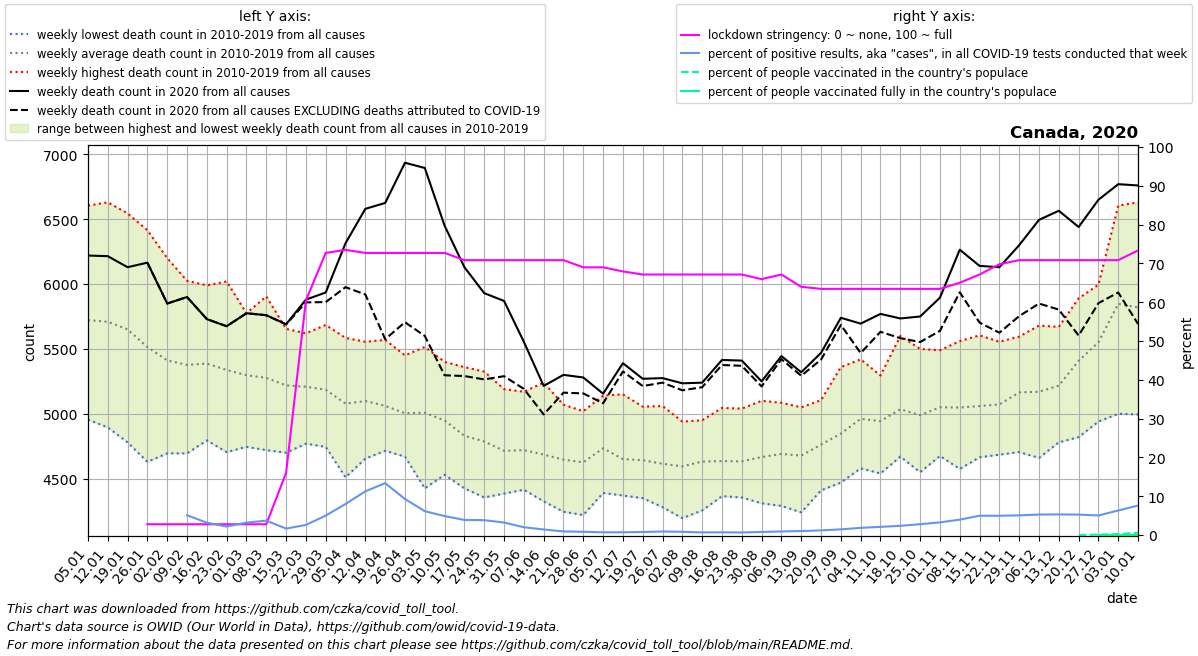

Data behind this chart, as committed beside it:
date, location, time_unit, time, deaths_2010_all_ages, deaths_2011_all_ages, deaths_2012_all_ages, deaths_2013_all_ages, deaths_2014_all_ages, deaths_2015_all_ages, deaths_2016_all_ages, deaths_2017_all_ages, deaths_2018_all_ages, deaths_2019_all_ages, deaths_2020_all_ages, deaths_2021_all_ages, new_deaths, new_cases_smoothed, new_tests_smoothed, stringency_index, people_vaccinated, people_fully_vaccinated, population, positive_test_percent
2020-01-05, Canada, weekly, 1, 4955, 5460, 5000, 6045, 5430, 6255, 5250, 6170, 6605, 6055, 6220, 6760, , , , , , , , 
2020-01-12, Canada, weekly, 2, 4895, 5145, 4995, 5925, 5675, 6190, 5470, 6225, 6630, 5940, 6215, 6735, , , , , , , , 
2020-01-19, Canada, weekly, 3, 4780, 5210, 5180, 5830, 5320, 6045, 5330, 6285, 6545, 5985, 6130, 6700, , , , , , , , 
2020-01-26, Canada, weekly, 4, 4630, 5135, 5105, 5520, 5245, 5685, 5415, 6060, 6415, 5935, 6165, 6620, 0.0, , , 2.78, , , 38067913, 
2020-02-02, Canada, weekly, 5, 4695, 5035, 4865, 5475, 5165, 5745, 5230, 5855, 6200, 5850, 5850, 6365, 0.0, 0.5237, , 2.78, , , 38067913, 
2020-02-09, Canada, weekly, 6, 4695, 5050, 4960, 5180, 5155, 5655, 5240, 6025, 6015, 5795, 5900, 5980, 0.0, 0.4086, 8.0, 2.78, , , 38067913, 5.107
2020-02-16, Canada, weekly, 7, 4795, 5080, 4825, 5305, 5190, 5535, 5430, 5870, 5990, 5850, 5730, 5940, 0.0, 0.2043, 6.429, 2.78, , , 38067913, 3.178
2020-02-23, Canada, weekly, 8, 4705, 5055, 4875, 5050, 5150, 5535, 5495, 5710, 6020, 5785, 5675, 5815, 0.0, 0.2043, 9.286, 2.78, , , 38067913, 2.2
2020-03-01, Canada, weekly, 9, 4745, 4950, 4925, 5060, 5105, 5555, 5585, 5550, 5775, 5725, 5775, 5825, 0.0, 1.041, 32.57, 2.78, , , 38067913, 3.195
2020-03-08, Canada, weekly, 10, 4720, 5130, 4865, 4930, 5025, 5415, 5445, 5600, 5905, 5735, 5760, 5645, 0.0, 5.0, 134.7, 2.78, , , 38067913, 3.712
2020-03-15, Canada, weekly, 11, 4700, 5005, 4840, 4905, 5115, 5330, 5360, 5630, 5655, 5650, 5690, 5470, 1.0, 17.1, 1030, 16, , , 38067913, 1.66
2020-03-22, Canada, weekly, 12, 4775, 4770, 4925, 5035, 5065, 5255, 5480, 5560, 5600, 5620, 5880, 5620, 21.0, 128.9, 4960, 60.45, , , 38067913, 2.599
2020-03-29, Canada, weekly, 13, 4770, 4995, 4745, 4885, 5140, 5260, 5325, 5485, 5685, 5565, 5935, 5535, 74.0, 507.3, 10122, 72.69, , , 38067913, 5.012
2020-04-05, Canada, weekly, 14, 4510, 4815, 4750, 4915, 4940, 5055, 5280, 5400, 5585, 5535, 6315, 5700, 339.0, 1075, 13446, 73.48, , , 38067913, 7.997
2020-04-12, Canada, weekly, 15, 4710, 4655, 4825, 4930, 5060, 5265, 5185, 5260, 5540, 5555, 6580, 5595, 660.0, 1330, 11817, 72.69, , , 38067913, 11.26
2020-04-19, Canada, weekly, 16, 4735, 4715, 4775, 4915, 5035, 5120, 5155, 5230, 5365, 5570, 6625, 5595, 1050, 1583, 11833, 72.69, , , 38067913, 13.37
2020-04-26, Canada, weekly, 17, 4670, 4715, 4725, 4760, 4930, 5050, 5080, 5240, 5450, 5425, 6935, 5785, 1229, 1789, 19273, 72.69, , , 38067913, 9.285
2020-05-03, Canada, weekly, 18, 4425, 4680, 4755, 4775, 4995, 5070, 5200, 5285, 5385, 5515, 6895, 5685, 1295, 1653, 26917, 72.69, , , 38067913, 6.141
2020-05-10, Canada, weekly, 19, 4530, 4650, 4590, 4960, 4930, 4955, 4990, 5210, 5270, 5400, 6450, 5580, 1153, 1472, 30118, 72.69, , , 38067913, 4.886
2020-05-17, Canada, weekly, 20, 4425, 4625, 4655, 4505, 4855, 4830, 4900, 4970, 5180, 5360, 6130, 5560, 839.0, 1218, 31373, 70.83, , , 38067913, 3.883
2020-05-24, Canada, weekly, 21, 4480, 4355, 4635, 4495, 4725, 4865, 4870, 4980, 5140, 5325, 5930, 5160, 665.0, 1153, 30042, 70.83, , , 38067913, 3.837
2020-05-31, Canada, weekly, 22, 4385, 4500, 4430, 4575, 4655, 4625, 4845, 4880, 5060, 5190, 5870, 5415, 580.0, 947, 29414, 70.83, , , 38067913, 3.22
2020-06-07, Canada, weekly, 23, 4415, 4505, 4420, 4570, 4645, 4685, 4680, 5045, 5065, 5170, 5555, 5115, 363.0, 729.1, 36340, 70.83, , , 38067913, 2.006
2020-06-14, Canada, weekly, 24, 4325, 4525, 4420, 4415, 4670, 4625, 4680, 4900, 5055, 5240, 5215, 5185, 220.0, 542.2, 37958, 70.83, , , 38067913, 1.428
2020-06-21, Canada, weekly, 25, 4245, 4315, 4420, 4510, 4620, 4660, 4830, 4790, 5070, 5005, 5300, 5105, 137.0, 394.7, 42554, 70.83, , , 38067913, 0.9274
2020-06-28, Canada, weekly, 26, 4220, 4245, 4360, 4365, 4670, 4610, 4805, 4950, 5015, 5020, 5280, 5950, 123.0, 360.3, 43201, 68.98, , , 38067913, 0.834
2020-07-05, Canada, weekly, 27, 4685, 4390, 4480, 4610, 4650, 4625, 4730, 4905, 5125, 5140, 5155, 5180, 74.0, 315.5, 44993, 68.98, , , 38067913, 0.7013
2020-07-12, Canada, weekly, 28, 4390, 4370, 4450, 4490, 4530, 4575, 4660, 4830, 5065, 5150, 5390, 5095, 64.0, 287.8, 40469, 67.92, , , 38067913, 0.7111
2020-07-19, Canada, weekly, 29, 4350, 4455, 4405, 4740, 4505, 4550, 4720, 4860, 4780, 5055, 5270, 5095, 56.0, 368.1, 47203, 67.13, , , 38067913, 0.7797
2020-07-26, Canada, weekly, 30, 4310, 4305, 4280, 4350, 4510, 4730, 4755, 4915, 4935, 5060, 5275, 5145, 35.0, 477.2, 52456, 67.13, , , 38067913, 0.9098
2020-08-02, Canada, weekly, 31, 4195, 4340, 4490, 4455, 4515, 4520, 4700, 4860, 4940, 4930, 5235, 5090, 54.0, 459.3, 55279, 67.13, , , 38067913, 0.8309
2020-08-09, Canada, weekly, 32, 4300, 4255, 4525, 4390, 4605, 4515, 4895, 4950, 4935, 4950, 5240, 4940, 35.0, 372.1, 55494, 67.13, , , 38067913, 0.6705
2020-08-16, Canada, weekly, 33, 4425, 4365, 4390, 4415, 4480, 4635, 4885, 4750, 4960, 5045, 5415, 5135, 39.0, 380.3, 54483, 67.13, , , 38067913, 0.6981
2020-08-23, Canada, weekly, 34, 4355, 4400, 4415, 4395, 4625, 4600, 4735, 4900, 4865, 5040, 5410, 5010, 40.0, 372.9, 56957, 67.13, , , 38067913, 0.6546
2020-08-30, Canada, weekly, 35, 4310, 4315, 4440, 4470, 4665, 4665, 4820, 4945, 4935, 5100, 5250, 4995, 39.0, 444.1, 55535, 65.94, , , 38067913, 0.7997
2020-09-06, Canada, weekly, 36, 4420, 4290, 4415, 4505, 4735, 4600, 4760, 5040, 5085, 5055, 5445, 4965, 24.0, 544.7, 59154, 67.13, , , 38067913, 0.9208
2020-09-13, Canada, weekly, 37, 4440, 4240, 4455, 4380, 4575, 4735, 4905, 5050, 5030, 4965, 5320, , 27.0, 645.2, 62375, 63.96, , , 38067913, 1.034
2020-09-20, Canada, weekly, 38, 4620, 4510, 4410, 4470, 4865, 4785, 4845, 5000, 5105, 5015, 5470, , 52.0, 899.4, 75177, 63.43, , , 38067913, 1.196
2020-09-27, Canada, weekly, 39, 4470, 4475, 4615, 4595, 4880, 4880, 4970, 5065, 5165, 5360, 5740, , 55.0, 1265, 86382, 63.43, , , 38067913, 1.464
2020-10-04, Canada, weekly, 40, 4780, 4580, 4585, 4835, 4865, 5025, 5130, 5145, 5250, 5420, 5695, , 227.0, 1763, 95139, 63.43, , , 38067913, 1.853
2020-10-11, Canada, weekly, 41, 4755, 4540, 4630, 4680, 4800, 5080, 5195, 5175, 5295, 5285, 5770, , 138.0, 2097, 99729, 63.43, , , 38067913, 2.102
2020-10-18, Canada, weekly, 42, 4715, 4670, 4820, 4670, 5080, 5045, 5200, 5180, 5370, 5600, 5735, , 152.0, 2276, 96007, 63.43, , , 38067913, 2.371
2020-10-25, Canada, weekly, 43, 4695, 4550, 4710, 4665, 4930, 5025, 5235, 5175, 5405, 5500, 5750, , 197.0, 2478, 88790, 63.43, , , 38067913, 2.791
2020-11-01, Canada, weekly, 44, 4750, 4675, 4705, 4835, 4855, 4955, 5315, 5440, 5485, 5490, 5895, , 256.0, 2859, 87601, 63.43, , , 38067913, 3.263
2020-11-08, Canada, weekly, 45, 4610, 4575, 4810, 4875, 5055, 5040, 5115, 5420, 5420, 5560, 6265, , 328.0, 3372, 85065, 65.02, , , 38067913, 3.965
2020-11-15, Canada, weekly, 46, 4675, 4665, 4770, 4875, 5045, 5050, 5075, 5415, 5425, 5605, 6140, , 437.0, 4429, 88994, 67.13, , , 38067913, 4.976
2020-11-22, Canada, weekly, 47, 4715, 4705, 4685, 4795, 5155, 4970, 5295, 5445, 5400, 5555, 6130, , 505.0, 4788, 96398, 69.77, , , 38067913, 4.967
2020-11-29, Canada, weekly, 48, 4865, 4705, 4860, 4900, 5310, 5175, 5325, 5455, 5460, 5595, 6300, , 547.0, 5374, 106149, 70.83, , , 38067913, 5.063
2020-12-06, Canada, weekly, 49, 4705, 4660, 4975, 4975, 5280, 5270, 5165, 5435, 5555, 5680, 6495, , 645.0, 6177, 116946, 70.83, , , 38067913, 5.282
2020-12-13, Canada, weekly, 50, 4835, 4780, 4980, 4965, 5285, 5035, 5505, 5655, 5460, 5670, 6565, , 762.0, 6548, 123261, 70.83, , , 38067913, 5.313
2020-12-20, Canada, weekly, 51, 5140, 4820, 5450, 5225, 5560, 5035, 5765, 5890, 5605, 5595, 6440, , 837.0, 6791, 129053, 70.83, 6847, , 38067913, 5.262
2020-12-27, Canada, weekly, 52, 5190, 4940, 5625, 5365, 5865, 5225, 5825, 5995, 5640, 5845, 6650, , 797.0, 6480, 128504, 70.83, 39891, 1.0, 38067913, 5.043
2021-01-03, Canada, weekly, 53, 5460, 5000, 6045, 5430, 6255, 5238, 6170, 6605, 6055, 6220, 6770, , 835.0, 6523, 103138, 70.83, 92247, 2.286, 38067913, 6.325
2021-01-10, Canada, weekly, 1, 5145, 4995, 5925, 5675, 6190, 5250, 6225, 6630, 5940, 6215, 6760, , 1068, 8159, 107218, 73.34, 225290, 1780, 38067913, 7.609
